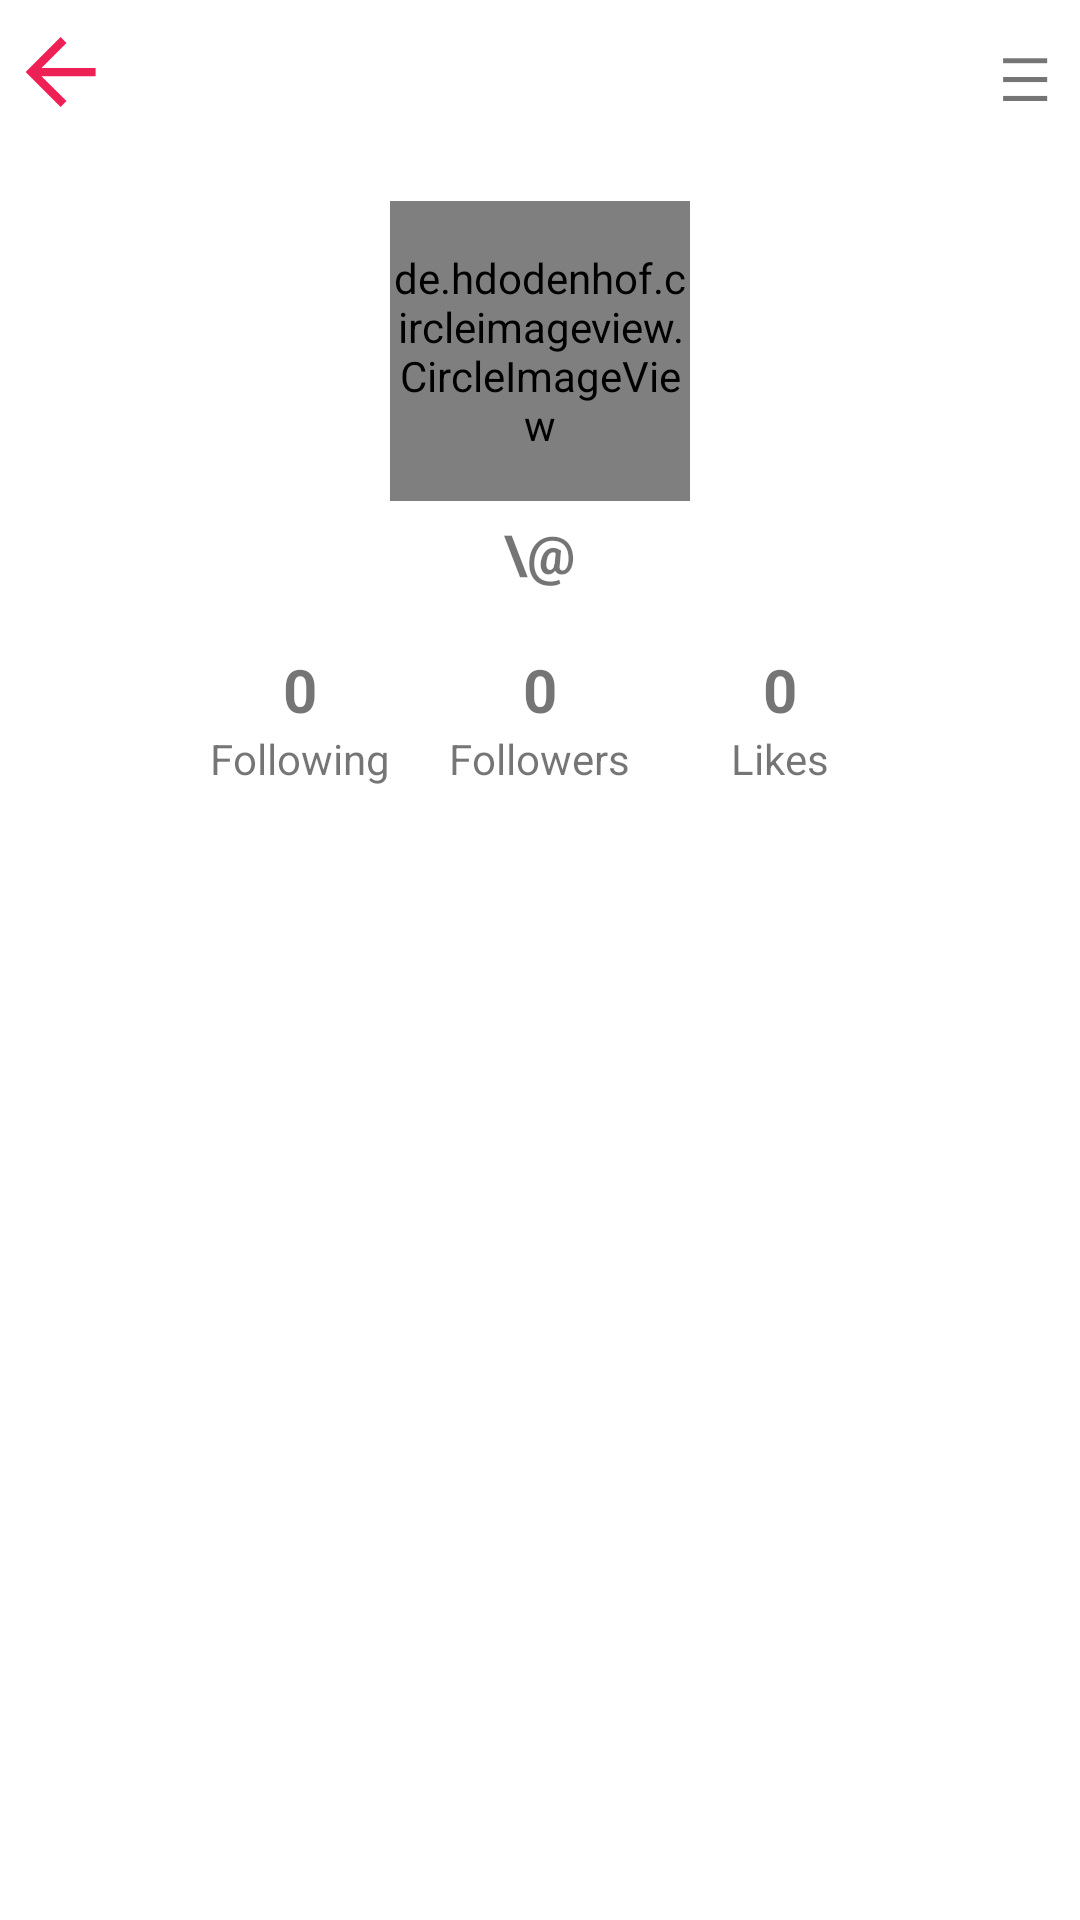

Android layout source for this screen:
<!-- AndroidManifest.xml: application theme Theme.TikTokCloneProject -->
<!-- res/layout/activity_profile.xml -->
<?xml version="1.0" encoding="utf-8"?>
<LinearLayout xmlns:android="http://schemas.android.com/apk/res/android"
    xmlns:app="http://schemas.android.com/apk/res-auto"
    xmlns:tools="http://schemas.android.com/tools"
    android:layout_width="match_parent"
    android:layout_height="match_parent"
    android:orientation="vertical"
    tools:context=".activity.ProfileActivity">
    <FrameLayout
        android:layout_width="match_parent"
        android:layout_height="wrap_content">
        <LinearLayout
            android:layout_width="wrap_content"
            android:layout_height="match_parent"
            android:orientation="horizontal">
            <Button
                android:id="@+id/btnBackProfile"
                style="?android:attr/buttonBarButtonStyle"
                android:layout_width="40dp"
                android:layout_height="wrap_content"
                android:drawableTop="@drawable/ic_back"
                android:onClick="onClick"/>
        </LinearLayout>
        <LinearLayout
            android:orientation="horizontal"
            android:id="@+id/top_menu_bar"
            android:layout_width="match_parent"
            android:layout_height="50dp"
            android:gravity="right"
            >

            <TextView
                android:id="@+id/text_menu"
                android:layout_width="wrap_content"
                android:layout_height="26dp"
                android:layout_gravity="center"
                android:layout_margin="10dp"
                android:clickable="true"
                android:onClick="onClick"
                android:text="&#9776;"
                android:textAlignment="gravity"
                android:textSize="20sp"></TextView>
        </LinearLayout>
    </FrameLayout>

    <de.hdodenhof.circleimageview.CircleImageView
        android:id="@+id/imvAvatarProfile"
        android:layout_width="100dp"
        android:layout_height="100dp"
        android:layout_gravity="center"
        android:onClick="onClick"
        android:clickable="true"></de.hdodenhof.circleimageview.CircleImageView>
    <TextView
        android:id="@+id/txv_username"
        android:layout_width="wrap_content"
        android:layout_height="wrap_content"
        android:text="\@"
        android:layout_gravity="center"
        android:layout_margin="5dp"
        android:textSize="18dp"
        android:textStyle="bold"></TextView>
    <LinearLayout
        android:id="@+id/info"
        android:layout_margin="15dp"
        android:layout_width="match_parent"
        android:layout_height="wrap_content"
        android:orientation="horizontal"
        android:gravity="center_horizontal">
        <LinearLayout
            android:id="@+id/ll_following"
            android:layout_width="80dp"
            android:layout_height="wrap_content"
            android:orientation="vertical"
            android:gravity="center_horizontal"
            android:clickable="true">
            <TextView
                android:id="@+id/text_following"
                android:layout_width="wrap_content"
                android:layout_height="wrap_content"
                android:text="0"
                android:textStyle="bold"
                android:textSize="20dp"></TextView>
            <TextView
                android:layout_width="wrap_content"
                android:layout_height="wrap_content"
                android:text="Following"
                android:textSize="14dp"></TextView>
        </LinearLayout>
        <LinearLayout
            android:id="@+id/ll_followers"
            android:layout_width="80dp"
            android:layout_height="wrap_content"
            android:orientation="vertical"
            android:gravity="center_horizontal"
            android:clickable="true">
            <TextView
                android:id="@+id/text_followers"
                android:layout_width="wrap_content"
                android:layout_height="wrap_content"
                android:text="0"
                android:textStyle="bold"
                android:textSize="20dp"></TextView>
            <TextView
                android:layout_width="wrap_content"
                android:layout_height="wrap_content"
                android:text="Followers"
                android:textSize="14dp"></TextView>
        </LinearLayout>
        <LinearLayout
            android:layout_width="80dp"
            android:layout_height="wrap_content"
            android:orientation="vertical"
            android:gravity="center_horizontal">
            <TextView
                android:id="@+id/text_likes"
                android:layout_width="wrap_content"
                android:layout_height="wrap_content"
                android:text="0"
                android:textStyle="bold"
                android:textSize="20dp"></TextView>
            <TextView
                android:layout_width="wrap_content"
                android:layout_height="wrap_content"
                android:text="Likes"
                android:textSize="14dp"></TextView>
        </LinearLayout>
    </LinearLayout>
    <EditText
        android:layout_width="wrap_content"
        android:layout_height="wrap_content"
        android:id="@+id/edt_bio"
        android:textAlignment="center"
        android:layout_gravity="center"
        android:visibility="gone"
        android:background="@null"
        android:layout_marginBottom="10dp"
        ></EditText>
    <LinearLayout
        android:layout_width="match_parent"
        android:layout_height="32dp"
        android:orientation="horizontal"
        android:gravity="center"
        android:id="@+id/layout_bio"
        android:visibility="gone"
        android:layout_margin="5dp">
        <Button
            android:layout_width="wrap_content"
            android:layout_height="wrap_content"
            android:text="Update"
            style="@style/tiktok_button_red"
            android:id="@+id/btn_update_bio"
            android:onClick="onClick"></Button>
        <Button
            android:layout_width="wrap_content"
            android:layout_height="wrap_content"
            android:text="Abort"
            android:layout_marginLeft="5dp"
            style="@style/tiktok_button_transparent"
            android:id="@+id/btn_cancel_update_bio"
            android:onClick="onClick"/>
    </LinearLayout>
    <Button
        android:id="@+id/button_follow"
        android:layout_width="180dp"
        android:layout_height="wrap_content"
        android:text="Follow"
        style="@style/tiktok_button_red"
        android:layout_gravity="center"
        android:visibility="gone"/>
    <Button
        android:id="@+id/button_edit_profile"
        android:layout_width="180dp"
        android:layout_height="wrap_content"
        android:layout_gravity="center"
        android:text="Edit profile"
        style="@style/tiktok_button_transparent"
        android:visibility="gone"/>
    <ScrollView
        android:layout_width="match_parent"
        android:layout_height="0dp"
        android:layout_weight="1"
        android:layout_marginTop="30dp"
        >
    <androidx.recyclerview.widget.RecyclerView
        android:layout_width="match_parent"
        android:layout_height="wrap_content"
        android:id="@+id/recycle_view_video_summary">
    </androidx.recyclerview.widget.RecyclerView>
    </ScrollView>
</LinearLayout>
<!-- resources referenced by this layout -->
<resources>
  <!-- drawable ic_back (drawable) -->
  <vector xmlns:android="http://schemas.android.com/apk/res/android"
      android:width="40dp"
      android:height="40dp"
      android:viewportWidth="40"
      android:viewportHeight="40"
      >
    <path
  
        android:fillColor="@color/tiktok_red"
        android:pathData="m 20.2 31.667 l -11.667 -11.667 l 11.667 -11.667 l 1.958 1.959 l -8.333 8.333 h 18.042 v 2.75 h -18.042 l 8.333 8.333 z"/>
  </vector>
  <style name="tiktok_button_red" parent="Widget.AppCompat.Button">
          <item name="android:gravity">center_vertical|center_horizontal</item>
          <item name="android:textColor">@color/white</item>
          <item name="android:textSize">16dp</item>
          <item name="android:padding">0dp</item>
          <item name="android:textAllCaps">false</item>
          <item name="android:textStyle">bold</item>
          <item name="android:background">@drawable/red_button</item>
          <item name="android:focusable">true</item>
          <item name="android:clickable">true</item>
          <item name="android:stateListAnimator">@drawable/button_state_list_anim</item>
      </style>
  <color name="tiktok_red">#ED2156</color>
  <color name="white">#FFFFFFFF</color>
  <!-- drawable red_button (drawable) -->
  <?xml version="1.0" encoding="utf-8"?>
  <selector xmlns:android="http://schemas.android.com/apk/res/android">
      <item
          android:state_enabled="false"
          android:drawable="@drawable/btn_red_shape" />
      <item
          android:state_pressed="true"
          android:state_enabled="true"
          android:drawable="@drawable/btn_red_shape" />
      <item
          android:state_focused="true"
          android:state_enabled="true"
          android:drawable="@drawable/btn_red_shape" />
      <item
          android:state_enabled="true"
          android:drawable="@drawable/btn_red_shape" />
  </selector>
  <!-- drawable normal_button (drawable) -->
  <?xml version="1.0" encoding="utf-8"?>
  <selector xmlns:android="http://schemas.android.com/apk/res/android">
      <item
          android:state_enabled="false"
          android:drawable="@drawable/btn_normal_shape" />
      <item
          android:state_pressed="true"
          android:state_enabled="true"
          android:drawable="@drawable/btn_normal_shape" />
      <item
          android:state_focused="true"
          android:state_enabled="true"
          android:drawable="@drawable/btn_normal_shape" />
      <item
          android:state_enabled="true"
          android:drawable="@drawable/btn_normal_shape" />
  </selector>
  <color name="tiktok_white">#FFFFFF</color>
  <color name="tiktok_grey">#828282</color>
  <color name="black">#FF000000</color>
  <color name="tiktok_black">#000000</color>
  <!-- drawable btn_red_shape (drawable) -->
  <?xml version="1.0" encoding="utf-8"?>
  <selector xmlns:android="http://schemas.android.com/apk/res/android">
      <item android:state_pressed="true">
          <shape>
              <solid android:color="@color/tiktok_red_50" />
              <corners android:radius="2dp" />
  
          </shape>
      </item>
      <item>
          <shape>
              <solid android:color="@color/tiktok_red" />
              <corners android:radius="2dp" />
          </shape>
      </item>
  </selector>
  <!-- drawable btn_normal_shape (drawable) -->
  <?xml version="1.0" encoding="utf-8"?>
  <selector xmlns:android="http://schemas.android.com/apk/res/android">
      <item android:state_pressed="true">
          <shape>
              <stroke android:color="?attr/colorPrimaryVariant" android:width="1dp" />
              <corners android:radius="3dp" />
  
          </shape>
      </item>
      <item>
          <shape>
              <stroke android:color="?attr/colorPrimaryVariant" android:width="1dp" />
              <corners android:radius="3dp" />
          </shape>
      </item>
  </selector>
</resources>
